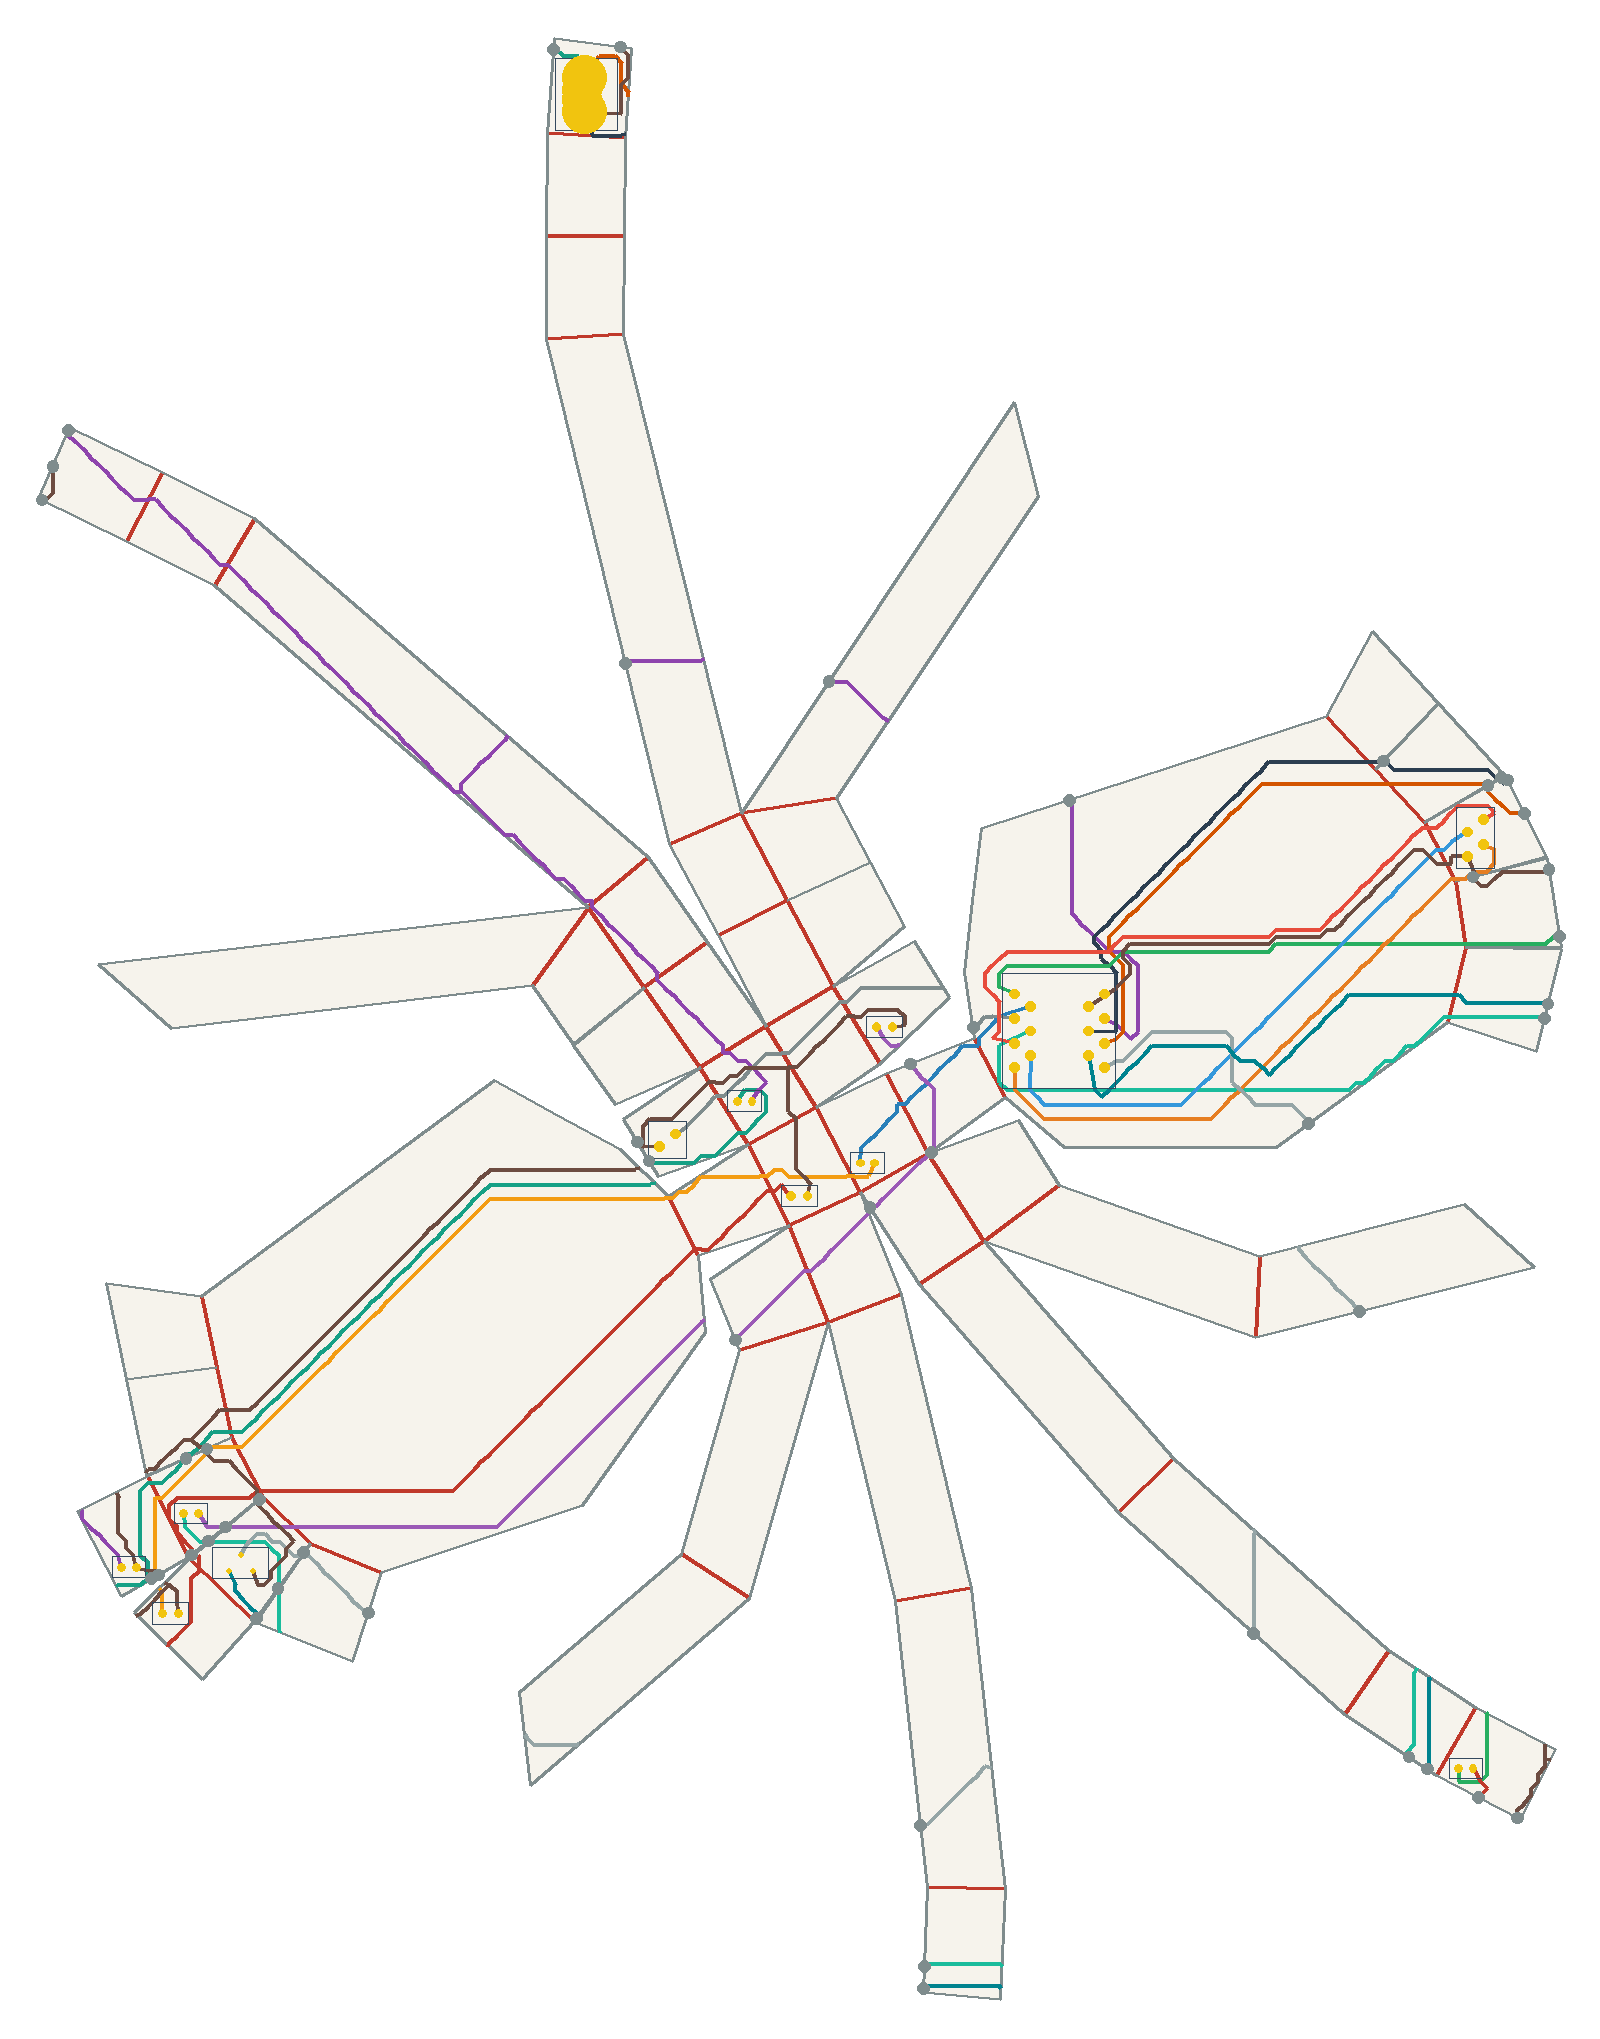

Data behind this chart, as committed beside it:
net, connected, length_mm, segment_count, panel_sequence, fold_sequence, crossing_kind, crossing_fold_id, crossing_theta_deg, crossing_predicted_strain, crossing_x_mm, crossing_y_mm
VBUS, 1, 209, 115, 23 36 49 48 49 48 53 43 53 43 30 43 30, S35 C45 S52 C49 S60 C41, seam, 35, 26.19, 0.06514, -105.2, 226.1
VBUS, 1, 209, 115, 23 36 49 48 49 48 53 43 53 43 30 43 30, S35 C45 S52 C49 S60 C41, crease, 45, 58.42, 0.1453, -188.5, -68.59
VBUS, 1, 209, 115, 23 36 49 48 49 48 53 43 53 43 30 43 30, S35 C45 S52 C49 S60 C41, seam, 52, 4.908, 0.01221, -180.9, -64.08
VBUS, 1, 209, 115, 23 36 49 48 49 48 53 43 53 43 30 43 30, S35 C45 S52 C49 S60 C41, crease, 49, 18.9, 0.04701, -171.6, -59.04
VBUS, 1, 209, 115, 23 36 49 48 49 48 53 43 53 43 30 43 30, S35 C45 S52 C49 S60 C41, seam, 60, 18.49, 0.04598, -85.53, -2.788
VBUS, 1, 209, 115, 23 36 49 48 49 48 53 43 53 43 30 43 30, S35 C45 S52 C49 S60 C41, crease, 41, 58.42, 0.1453, -66.3, 2.487
V5, 1, 334.1, 173, 30 31 32 33 34 35 36 33 20 33 20 7 20 7 …, C31 C32 C33 C34 C35 S36 S32 S20 S10, crease, 31, 14.91, 0.03708, -70.06, 19.34
V5, 1, 334.1, 173, 30 31 32 33 34 35 36 33 20 33 20 7 20 7 …, C31 C32 C33 C34 C35 S36 S32 S20 S10, crease, 32, 0.081, 0.0002, -83.14, 35.25
V5, 1, 334.1, 173, 30 31 32 33 34 35 36 33 20 33 20 7 20 7 …, C31 C32 C33 C34 C35 S36 S32 S20 S10, crease, 33, 64.04, 0.1593, -97.36, 49.96
V5, 1, 334.1, 173, 30 31 32 33 34 35 36 33 20 33 20 7 20 7 …, C31 C32 C33 C34 C35 S36 S32 S20 S10, crease, 34, 64.04, 0.1593, -173, 119.2
V5, 1, 334.1, 173, 30 31 32 33 34 35 36 33 20 33 20 7 20 7 …, C31 C32 C33 C34 C35 S36 S32 S20 S10, crease, 35, 0.081, 0.0002, -188.4, 134
V5, 1, 334.1, 173, 30 31 32 33 34 35 36 33 20 33 20 7 20 7 …, C31 C32 C33 C34 C35 S36 S32 S20 S10, seam, 36, 14.91, 0.03708, -205.2, 147.7
V5, 1, 334.1, 173, 30 31 32 33 34 35 36 33 20 33 20 7 20 7 …, C31 C32 C33 C34 C35 S36 S32 S20 S10, seam, 32, 19.45, 0.04838, -90.4, 99.72
V5, 1, 334.1, 173, 30 31 32 33 34 35 36 33 20 33 20 7 20 7 …, C31 C32 C33 C34 C35 S36 S32 S20 S10, seam, 20, 55.87, 0.1389, -48.44, 95.93
V5, 1, 334.1, 173, 30 31 32 33 34 35 36 33 20 33 20 7 20 7 …, C31 C32 C33 C34 C35 S36 S32 S20 S10, seam, 10, 24.41, 0.0607, 1.088, 71.51
USB_DM, 1, 148, 82, 23 10 23 10 9 10 9 0 9 0, S23 S13 C5, seam, 23, 58.42, 0.1453, 94.86, 68.82
USB_DM, 1, 148, 82, 23 10 23 10 9 10 9 0 9 0, S23 S13 C5, seam, 13, 4.908, 0.01221, 87.37, 74.6
USB_DM, 1, 148, 82, 23 10 23 10 9 10 9 0 9 0, S23 S13 C5, crease, 5, 18.9, 0.04701, 67.03, 74.81
USB_DP, 1, 144.7, 77, 23 10 23 9 10 9 8 9 8 0 8 0, S23 S13 S12 C4, seam, 23, 58.42, 0.1453, 91.3, 75.71
USB_DP, 1, 144.7, 77, 23 10 23 9 10 9 8 9 8 0 8 0, S23 S13 S12 C4, seam, 13, 4.908, 0.01221, 90.12, 76.22
USB_DP, 1, 144.7, 77, 23 10 23 9 10 9 8 9 8 0 8 0, S23 S13 S12 C4, seam, 12, 0.027, 6.7e-05, 65.85, 79.56
USB_DP, 1, 144.7, 77, 23 10 23 9 10 9 8 9 8 0 8 0, S23 S13 S12 C4, crease, 4, 18.9, 0.04701, 62.55, 79.68
DRV1, 1, 146.6, 93, 0 11 24, C7 S24, crease, 7, 18.15, 0.04515, 82.56, 41.92
DRV1, 1, 146.6, 93, 0 11 24, C7 S24, seam, 24, 58.5, 0.1455, 102, 43.47
LEDA1, 1, 199, 108, 24 37 50 49 50 49 53 42 53 42 29 42 29, S37 C46 S53 C50 C47 C40, seam, 37, 26.69, 0.06638, 85.39, -133.9
LEDA1, 1, 199, 108, 24 37 50 49 50 49 53 42 53 42 29 42 29, S37 C46 S53 C50 C47 C40, crease, 46, 58.5, 0.1455, -178.5, -86.3
LEDA1, 1, 199, 108, 24 37 50 49 50 49 53 42 53 42 29 42 29, S37 C46 S53 C50 C47 C40, seam, 53, 5.792, 0.01441, -179.7, -83.96
LEDA1, 1, 199, 108, 24 37 50 49 50 49 53 42 53 42 29 42 29, S37 C46 S53 C50 C47 C40, crease, 50, 18.49, 0.04598, -165.5, -71.35
LEDA1, 1, 199, 108, 24 37 50 49 50 49 53 42 53 42 29 42 29, S37 C46 S53 C50 C47 C40, crease, 47, 18.15, 0.04515, -75.61, -21.61
LEDA1, 1, 199, 108, 24 37 50 49 50 49 53 42 53 42 29 42 29, S37 C46 S53 C50 C47 C40, crease, 40, 58.5, 0.1455, -60.46, -8.452
DRV2, 1, 51.22, 23, 0 3 16, C2 C12, crease, 2, 18.15, 0.04515, -18.02, 21.8
DRV2, 1, 51.22, 23, 0 3 16, C2 C12, crease, 12, 58.5, 0.1455, -33.36, 9.016
LEDA2, 1, 202.2, 113, 16 29 42 53 49 53 49 36 49 36 37, C27 C40 C47 C50 C45 S38, crease, 27, 26.69, 0.06638, -43.74, -5.863
LEDA2, 1, 202.2, 113, 16 29 42 53 49 53 49 36 49 36 37, C27 C40 C47 C50 C45 S38, crease, 40, 58.5, 0.1455, -61.88, -5.696
LEDA2, 1, 202.2, 113, 16 29 42 53 49 53 49 36 49 36 37, C27 C40 C47 C50 C45 S38, crease, 47, 18.15, 0.04515, -81.19, -10.78
LEDA2, 1, 202.2, 113, 16 29 42 53 49 53 49 36 49 36 37, C27 C40 C47 C50 C45 S38, crease, 50, 18.49, 0.04598, -170.4, -61.88
LEDA2, 1, 202.2, 113, 16 29 42 53 49 53 49 36 49 36 37, C27 C40 C47 C50 C45 S38, crease, 45, 58.42, 0.1453, -186.4, -72.72
LEDA2, 1, 202.2, 113, 16 29 42 53 49 53 49 36 49 36 37, C27 C40 C47 C50 C45 S38, seam, 38, 17.98, 0.04472, -188, -88.88
IO1, 1, 76.98, 40, 0 4 17 30 43, S4 C14 C29 C41, seam, 4, 18.49, 0.04598, -18.72, 24.74
IO1, 1, 76.98, 40, 0 4 17 30 43, S4 C14 C29 C41, crease, 14, 58.42, 0.1453, -45.46, 29.83
IO1, 1, 76.98, 40, 0 4 17 30 43, S4 C14 C29 C41, crease, 29, 26.19, 0.06514, -57.69, 19.11
IO1, 1, 76.98, 40, 0 4 17 30 43, S4 C14 C29 C41, crease, 41, 58.42, 0.1453, -71.16, 10.41
DRV3, 1, 209.4, 128, 0 12 25 38 51 50 51 50 49 50 49, C8 S26 S39 S54 S55 S53, crease, 8, 18.38, 0.0457, 79.16, 26.5
DRV3, 1, 209.4, 128, 0 12 25 38 51 50 51 50 49 50 49, C8 S26 S39 S54 S55 S53, seam, 26, 58.45, 0.1454, 98.99, 26.58
DRV3, 1, 209.4, 128, 0 12 25 38 51 50 51 50 49 50 49, C8 S26 S39 S54 S55 S53, seam, 39, 26.36, 0.06555, 71.04, -125.6
DRV3, 1, 209.4, 128, 0 12 25 38 51 50 51 50 49 50 49, C8 S26 S39 S54 S55 S53, seam, 54, 58.45, 0.1454, -28.79, -168.7
DRV3, 1, 209.4, 128, 0 12 25 38 51 50 51 50 49 50 49, C8 S26 S39 S54 S55 S53, seam, 55, 6.95, 0.01729, -162, -90.86
DRV3, 1, 209.4, 128, 0 12 25 38 51 50 51 50 49 50 49, C8 S26 S39 S54 S55 S53, seam, 53, 5.792, 0.01441, -176.3, -81.09
LEDA3, 1, 208, 113, 49 50 53 41 53 41 28 41 28 15 28 15 2 15…, S53 C51 S58 C37 S29 C10 S3 S5, seam, 53, 5.792, 0.01441, -172.8, -78.23
LEDA3, 1, 208, 113, 49 50 53 41 53 41 28 41 28 15 28 15 2 15…, S53 C51 S58 C37 S29 C10 S3 S5, crease, 51, 18.15, 0.04515, -159.2, -77.87
LEDA3, 1, 208, 113, 49 50 53 41 53 41 28 41 28 15 28 15 2 15…, S53 C51 S58 C37 S29 C10 S3 S5, seam, 58, 18.38, 0.0457, -67.73, -39.71
LEDA3, 1, 208, 113, 49 50 53 41 53 41 28 41 28 15 28 15 2 15…, S53 C51 S58 C37 S29 C10 S3 S5, crease, 37, 58.45, 0.1454, -52.79, -25.3
LEDA3, 1, 208, 113, 49 50 53 41 53 41 28 41 28 15 28 15 2 15…, S53 C51 S58 C37 S29 C10 S3 S5, seam, 29, 26.36, 0.06555, -39.98, -12.4
LEDA3, 1, 208, 113, 49 50 53 41 53 41 28 41 28 15 28 15 2 15…, S53 C51 S58 C37 S29 C10 S3 S5, crease, 10, 58.45, 0.1454, -27.61, -1.968
LEDA3, 1, 208, 113, 49 50 53 41 53 41 28 41 28 15 28 15 2 15…, S53 C51 S58 C37 S29 C10 S3 S5, seam, 3, 6.95, 0.01729, -27.31, -1.059
LEDA3, 1, 208, 113, 49 50 53 41 53 41 28 41 28 15 28 15 2 15…, S53 C51 S58 C37 S29 C10 S3 S5, seam, 5, 5.792, 0.01441, -31.66, 17.17
IO2, 1, 142.6, 81, 0 10, C6, crease, 6, 18.49, 0.04598, 74.65, 66.22
IO3, 1, 121.6, 60, 0 10, C6, crease, 6, 18.49, 0.04598, 77.44, 60.81
IO4, 1, 133.3, 70, 0 10, C6, crease, 6, 18.49, 0.04598, 80.23, 55.39
SWSIG, 1, 165.8, 91, 0 13 26 39 52 51 52 51 50 51 50, S2 S18 S28 S42 S56 S55, seam, 2, 22.25, 0.05533, 50.38, 4.88
... 26 more rows
